2-way image classification set "vgg-skz-crack-dataset" from GitHub (jyu1129/resnet50-crack-detection); label vocabulary: crack, non crack.

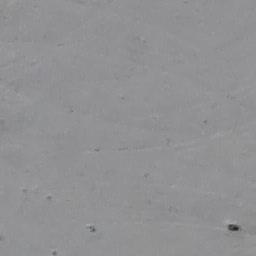
Label: non crack

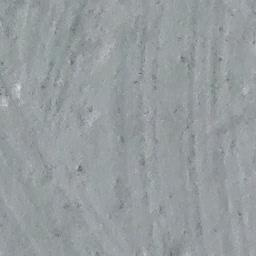
Label: non crack

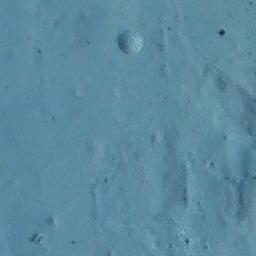
Label: non crack

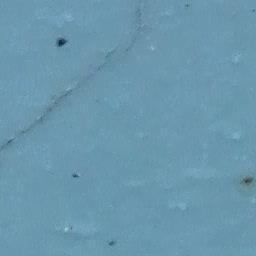
Label: crack

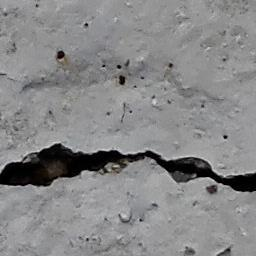
Label: crack

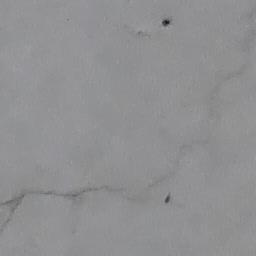
Label: crack
